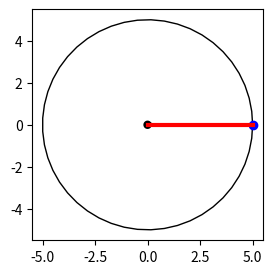

The script that saved this image: (Note: this script raises an exception after producing the figure.)
import numpy as np 
import matplotlib.pyplot as plt

plt.rcParams["figure.figsize"] = 4,3
from matplotlib.animation import FuncAnimation

r1=5
r0=0.1

# draw circle with initial point in left Axes
fig, ax= plt.subplots()
x = np.linspace(0, 2 * np.pi, 50)
t=np.linspace(0, r1*np.cos(x[-1]), 5)
z=np.linspace(0, r1*np.sin(x[-1]), 5)
ax.plot(r1*np.cos(x), r1*np.sin(x), "k", lw=1)
ax.plot(r0*np.cos(x), r0*np.sin(x), "k", lw=3)
point, = ax.plot(r1*np.cos(x[0]), r1*np.sin(x[0]), "o", lw=2, c='b')
line, = ax.plot(t,z, c='r', lw=3)

ax.set_aspect("equal")

# Updating function, to be repeatedly called by the animation
def update(i):
    # obtain point coordinates 
    x = np.linspace(0, 2 * np.pi, 50)
    t=np.linspace(0, r1*np.cos(x[i]), 5)
    z=np.linspace(0, r1*np.sin(x[i]), 5)
    point.set_data(r1*np.cos(x[i]), r1*np.sin(x[i]))
    line.set_data(t, z)
    # set point's coordinates
    
    return point, line, 

# create animation with 10ms interval, which is repeated,
# provide the full circle (0,2pi) as parameters
ani = FuncAnimation(fig, update, interval=10, blit=True, repeat=True,
                    frames=np.linspace(0,2*np.pi,360, endpoint=False))

plt.show()
